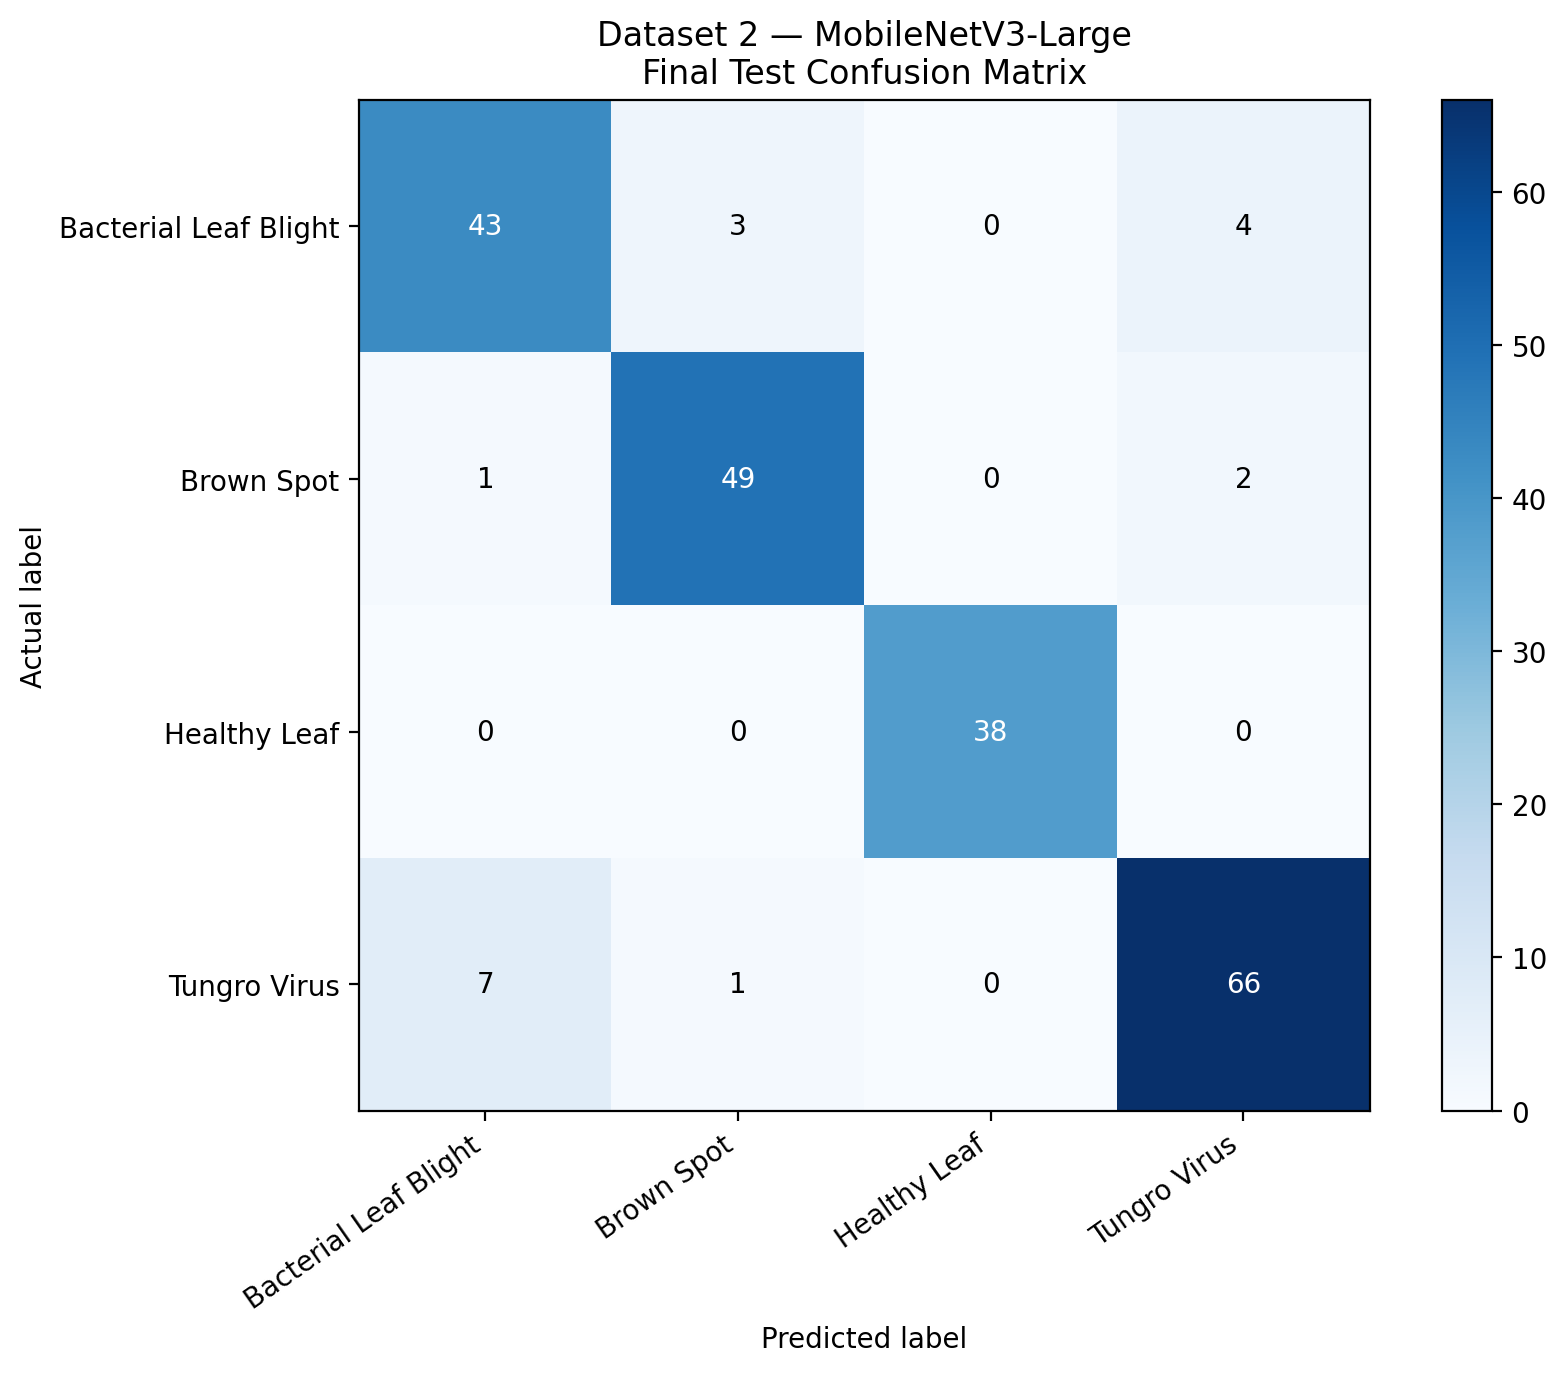

Data behind this chart, as committed beside it:
, Bacterial Leaf Blight, Brown Spot, Healthy Leaf, Tungro Virus
Bacterial Leaf Blight, 43, 3, 0, 4
Brown Spot, 1, 49, 0, 2
Healthy Leaf, 0, 0, 38, 0
Tungro Virus, 7, 1, 0, 66
